4-way image classification set "Parametros" from GitHub (DanaSono-Dev/SRAI_ML); label vocabulary: TYLCV, foliar mold, train sanas, train tizon temprano.

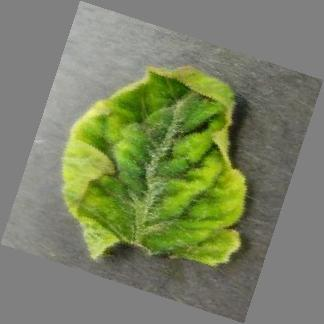
Label: TYLCV

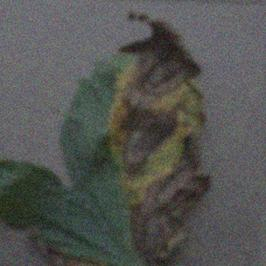
Label: train tizon temprano

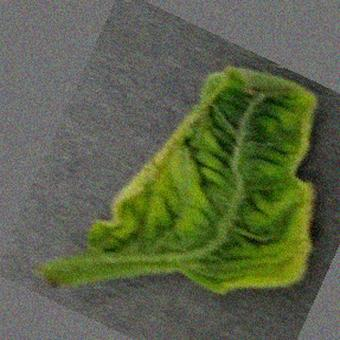
Label: TYLCV

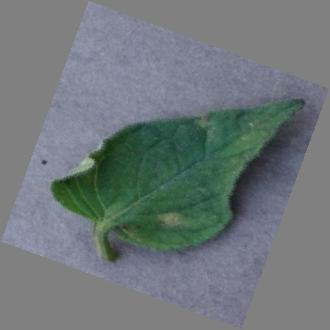
Label: foliar mold

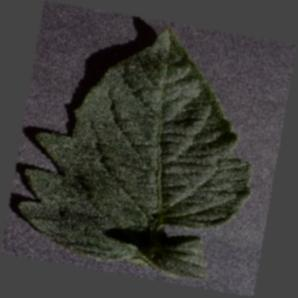
Label: train sanas

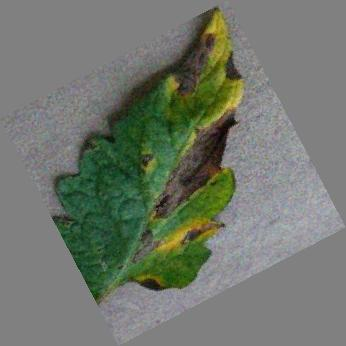
Label: train tizon temprano
